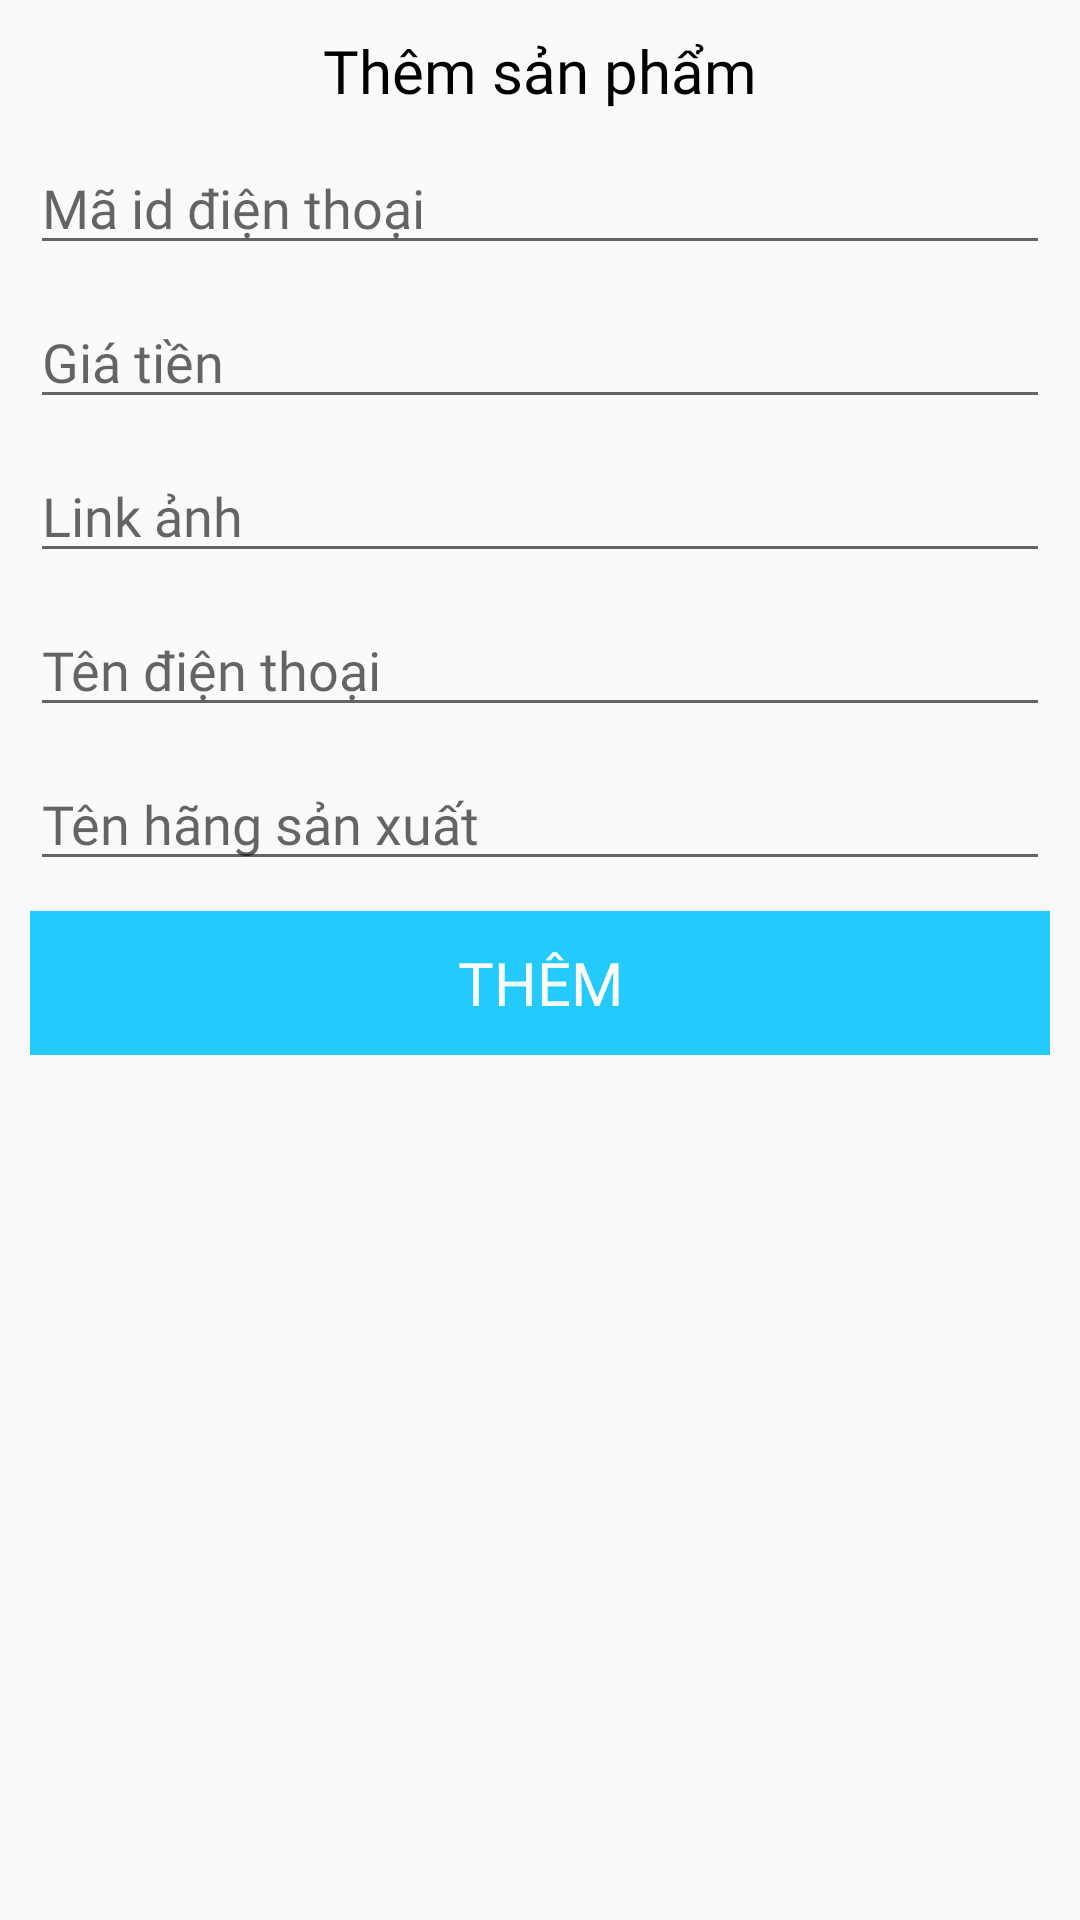

Write the Android layout XML for this screen, with the resource values it uses.
<!-- AndroidManifest.xml: application theme AppTheme -->
<!-- res/layout/dialog_insert_manager_phone.xml -->
<?xml version="1.0" encoding="utf-8"?>
<RelativeLayout
    xmlns:android="http://schemas.android.com/apk/res/android" android:layout_width="match_parent"
    android:layout_height="match_parent">
    <RelativeLayout
        style="@style/Rlt_insert_manager_phone"
        >
        <TextView
            android:id="@+id/title"
            style="@style/tv_insert_manager_phone"
            />

        <EditText
            android:id="@+id/edit_idPhone"
            style="@style/edt1_insert_manager_phone" />

        <EditText
            android:id="@+id/edit_price"
            style="@style/edt2_insert_manager_phone" />

        <EditText
            android:id="@+id/edit_image"
            style="@style/edt3_insert_manager_phone"/>

        <EditText
            android:id="@+id/edit_phoneName"
            style="@style/edt4_insert_manager_phone" />

        <EditText
            android:id="@+id/edit_producer"
            style="@style/edt5_insert_manager_phone"/>
        <Button
            android:id="@+id/updatePhone"
            style="@style/bnt_insert_manager_phone"
            />
    </RelativeLayout>
</RelativeLayout>
<!-- resources referenced by this layout -->
<resources>
  <style name="Rlt_insert_manager_phone">
          <item name="android:layout_width">match_parent</item>
          <item name="android:layout_height">wrap_content</item>
          <item name="android:layout_margin">10dp</item>
      </style>
  <style name="bnt_insert_manager_phone">
          <item name="android:layout_below">@+id/edit_producer</item>
          <item name="android:layout_width">match_parent</item>
          <item name="android:layout_marginTop">10dp</item>
          <item name="android:fontFamily">@font/dosis_bold</item>
          <item name="android:text">thêm</item>
          <item name="android:textSize">20sp</item>
          <item name="android:background">@color/colorBlue</item>
          <item name="android:textColor">@color/colorWhite</item>
          <item name="android:layout_height">wrap_content</item>
      </style>
  
      //dialog_manager_user
  <style name="edt1_insert_manager_phone">
          <item name="android:layout_width">match_parent</item>
          <item name="android:layout_height">wrap_content</item>
          <item name="android:layout_below">@+id/title</item>
          <item name="android:fontFamily">@font/dosis_bold</item>
          <item name="android:layout_marginTop">10dp</item>
          <item name="android:hint">Mã id điện thoại</item>
      </style>
  <style name="edt2_insert_manager_phone">
          <item name="android:layout_width">match_parent</item>
          <item name="android:layout_height">wrap_content</item>
          <item name="android:layout_below">@+id/edit_idPhone</item>
          <item name="android:fontFamily">@font/dosis_bold</item>
          <item name="android:layout_marginTop">10dp</item>
          <item name="android:hint">Giá tiền</item>
      </style>
  <style name="edt3_insert_manager_phone">
          <item name="android:layout_width">match_parent</item>
          <item name="android:layout_height">wrap_content</item>
          <item name="android:layout_below">@+id/edit_price</item>
          <item name="android:fontFamily">@font/dosis_bold</item>
          <item name="android:layout_marginTop">10dp</item>
          <item name="android:hint">Link ảnh</item>
      </style>
  <style name="edt4_insert_manager_phone">
          <item name="android:layout_width">match_parent</item>
          <item name="android:layout_height">wrap_content</item>
          <item name="android:layout_below">@+id/edit_image</item>
          <item name="android:fontFamily">@font/dosis_bold</item>
          <item name="android:layout_marginTop">10dp</item>
          <item name="android:hint">Tên điện thoại</item>
      </style>
  <style name="edt5_insert_manager_phone">
          <item name="android:layout_width">match_parent</item>
          <item name="android:layout_height">wrap_content</item>
          <item name="android:layout_below">@+id/edit_phoneName</item>
          <item name="android:fontFamily">@font/dosis_bold</item>
          <item name="android:layout_marginTop">10dp</item>
          <item name="android:hint">Tên hãng sản xuất</item>
      </style>
  <style name="tv_insert_manager_phone">
          <item name="android:layout_width">wrap_content</item>
          <item name="android:layout_height">wrap_content</item>
          <item name="android:fontFamily">@font/dosis_bold</item>
          <item name="android:text">Thêm sản phẩm</item>
          <item name="android:textColor">@color/colorBlack</item>
          <item name="android:textSize">20sp</item>
          <item name="android:layout_centerHorizontal">true</item>
      </style>
  <style name="AppTheme" parent="Theme.AppCompat.Light.NoActionBar">
          
          <item name="colorPrimary">@color/colorPrimary</item>
          <item name="colorPrimaryDark">@color/colorPrimaryDark</item>
          <item name="colorAccent">@color/colorAccent</item>
      </style>
  <color name="colorBlue">#24CAFC</color>
  <color name="colorWhite">#FFFFFF</color>
  <color name="colorBlack">#000000</color>
  <color name="colorPrimary">#092BD6</color>
  <color name="colorPrimaryDark">#0620A3</color>
  <color name="colorAccent">#D81B60</color>
</resources>
